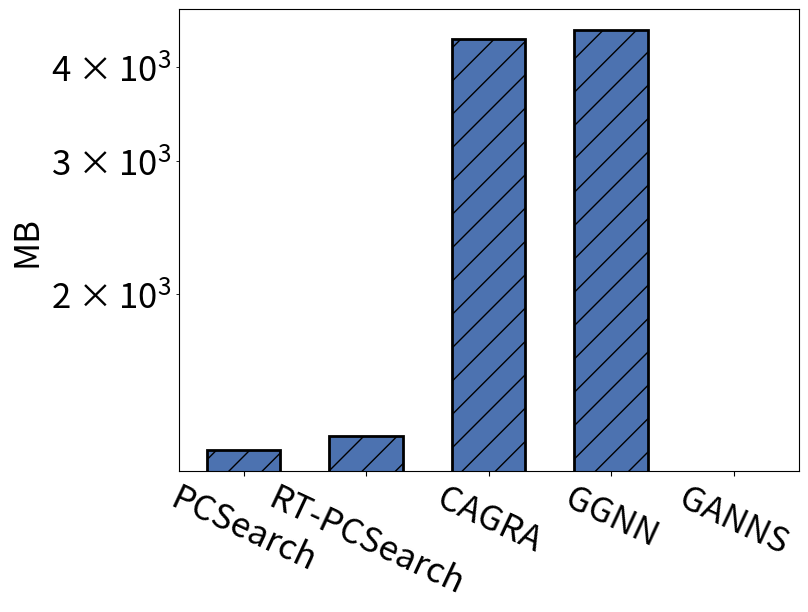

Python code for this plot:
import matplotlib.pyplot as plt

# 数据
x_labels = ['PCSearch', 'RT-PCSearch', 'CAGRA', 'GGNN', 'GANNS']
y_values = [1238, 1294, 4358, 4474, 0] 

# 设置图像大小
plt.figure(figsize=(8, 6))
plt.rcParams.update({'font.size': 25})

# 颜色和纹理设置
bar_color = "#4C72B0"  # 顶会论文常用蓝色
hatch_pattern = "/"  # 斜线纹理

# 绘制柱状图
bars = plt.bar(range(len(x_labels)), y_values, color=bar_color, width=0.6, hatch=hatch_pattern, edgecolor='black', linewidth=2)

# 调整横轴刻度
plt.xticks(ticks=range(len(x_labels)), labels=x_labels, rotation=-25)

# 添加标签
# plt.xlabel("$n_c$")
plt.ylabel("MB")
plt.yscale("log", base=10)
# plt.yticks([10, 100, 1000], ["10","100", "1000"])

# 在柱子内部显示数值
# for bar, value in zip(bars, y_values):
#     plt.text(bar.get_x() + bar.get_width()/2, value - 5, str(value),
#              ha='center', va='top', fontsize=20, color='black')

# 显示网格
plt.grid(axis='y', linestyle='--', alpha=0.7)

# 保存到文件
# plt.savefig("gist_d.pdf", format="pdf", bbox_inches="tight")
# print("图像已保存到文件：gist_d.pdf")
plt.savefig("bar_chart.png", format="png", bbox_inches="tight")
print("图像已保存到文件：bar_chart.png")

# plt.show()  # 可选，是否显示图像
